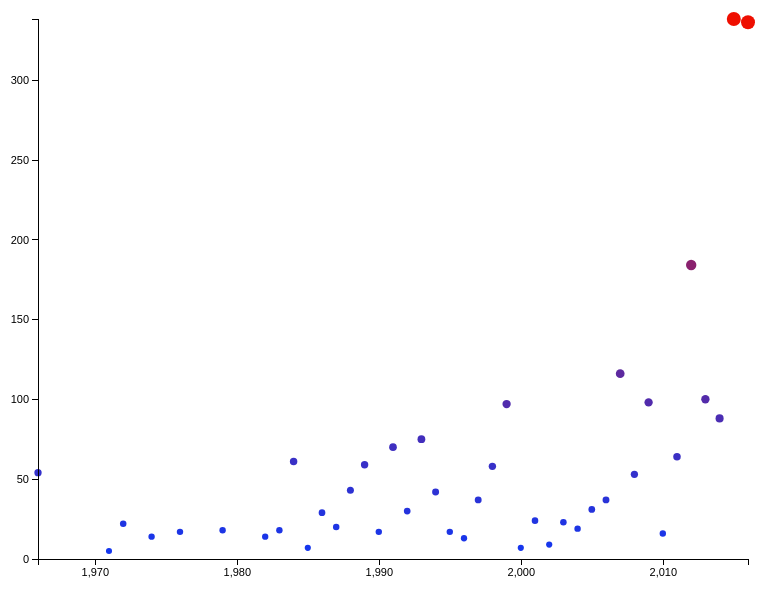
D3 v4 page, settled after 360 driven frames (6 s of simulated time); the page loaded 1 data file(s).



    // Largeur et hauteur
    var w = 800;
    var h = 600;
    var padding = 30;
    // Ensemble dynamique de nombres aléatoires


    d3.csv("mass-shootings-in-america-by-states2.txt", function(data){
        const myDate = data[0].Date.split("/");
        var dataset = [];
        dataset.push([Math.round(myDate[2]),Math.round(data[0].TotalNumberOfVictims)]);
        //console.log(dataset);
        var numDataPoints = data.length;
        for(var i = 1; i < data.length;i++){
            const myDate = data[i].Date.split("/");
            var year = Math.round(myDate[2]);
            var kill = Math.round(data[i].TotalNumberOfVictims);
            var trouve = false;
            for(var j = 0; j < dataset.length;j++){
                if(dataset[j][0] == year){
                    dataset[j][1] = dataset[j][1] + kill;
                    trouve = true;
                }
            }
            if(trouve == false){
                dataset.push([year,kill]);
            }
        }
        console.log(dataset);

/*
        var xRange = Math.random() * 1000;
        var yRange = Math.random() * 1000;
        for (var i = 0; i < numDataPoints; i++) {
            var newNumber1 = Math.round(Math.random() * xRange);
            var newNumber2 = Math.round(Math.random() * yRange);
            dataset.push([newNumber1, newNumber2]);
        }
*/
        // ATTENTION ! en V4, scale().linear() devient scaleLinear()
        var xScale = d3.scaleLinear()
            .domain([d3.min(dataset, function(d) { return d[0]; }), d3.max(dataset, function(d) { return d[0]; })])
            .range([padding, w - padding * 2]);
        var yScale = d3.scaleLinear()
            .domain([0, d3.max(dataset, function(d) { return d[1]; })])
            .range([h - padding, padding]); // Inversion pour des y qui "montent"
        var rScale = d3.scaleLinear()
            .domain([0, d3.max(dataset, function(d) { return d[1]; })])
            .range([3, 7]);
        
        var colorScale = d3.scaleLinear()
            .domain([0, d3.max(dataset, function(d) { return d[1]; })])
            .range(["#1137f2", "#ef0f00"]);
        // Crée l'élément SVG

        var svg = d3.select("body")
            .append("svg")
            .attr("width", w)
            .attr("height", h);
        svg.selectAll("circle")
            .data(dataset)
            .enter()
            .append("circle")
            .attr("cx", function(d) {
                return xScale(d[0]);
            })
            .attr("cy", function(d) {
                return yScale(d[1]);
            })
            .attr("r", function(d) {
                return rScale(d[1]);
            })
        		// Ajout perso d'une couleur
            .attr("fill", function(d) {
                return colorScale(d[1]);
            })
            // Ajout perso des valeurs en tooltip
            .append("svg:title")
            .text(function(d) {
                return d[0] + "," + d[1];
            });
        var xAxis = d3.axisBottom(xScale)
            .ticks(5);
        // Créé l'axe X
        svg.append("g")
            .attr("class", "axis")
            .attr("transform", "translate(0," + (h - padding) + ")")
            .call(xAxis);
        var yAxis = d3.axisLeft(yScale)
            .ticks(5);
        
        // Créé l'axe Y
        svg.append("g")
            .attr("class", "axis")
            .attr("transform", "translate(" + padding + ",0)")
            .call(yAxis);
});


### data: mass-shootings-in-america-by-states2.txt
TotalNumberOfVictims, Date
8.0, 30/12/1999
6.0, 11/12/2007
3.0, 04/11/2015
3.0, 21/03/2016
4.0, 12/07/2015
3.0, 06/05/1993
3.0, 24/07/2008
4.0, 16/06/2015
4.0, 15/10/1992
8.0, 27/09/2012
4.0, 06/03/2016
10.0, 30/12/1974
22.0, 14/02/2008
11.0, 26/09/1988
3.0, 20/03/2016
9.0, 12/02/2007
8.0, 09/03/2016
9.0, 14/11/1991
17.0, 25/02/2016
3.0, 24/02/2015
14.0, 18/02/1983
3.0, 21/10/2013
6.0, 19/02/2013
15.0, 05/03/2001
10.0, 03/08/2010
4.0, 05/03/2016
3.0, 11/12/2012
4.0, 20/06/2015
3.0, 29/01/2016
3.0, 19/03/1982
7.0, 15/09/1997
3.0, 11/02/1988
4.0, 21/02/2016
7.0, 03/02/2013
4.0, 06/02/2016
3.0, 10/02/2015
5.0, 11/01/2016
4.0, 10/08/1989
8.0, 28/12/2013
8.0, 26/02/2015
29.0, 14/12/2012
5.0, 13/03/2015
5.0, 27/01/2016
4.0, 12/05/2015
11.0, 06/09/2011
6.0, 18/03/2015
4.0, 31/05/2015
4.0, 20/02/2016
4.0, 21/04/2016
4.0, 26/02/2016
4.0, 19/03/2016
3.0, 26/08/2015
4.0, 14/12/1988
7.0, 02/11/1999
4.0, 03/05/2015
4.0, 07/03/2016
4.0, 17/01/2016
3.0, 04/02/2015
5.0, 19/03/2016
14.0, 21/03/2005
... 244 more rows